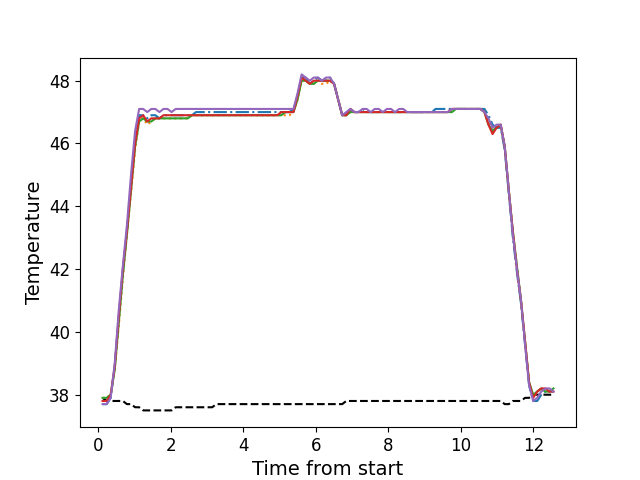

Data behind this chart, as committed beside it:
, times, neutral, z1, z2, z3, z4, z5
0, 0.1185, 37.9, 37.7, 37.9, 37.9, 37.8, 37.7
1, 0.2307, 37.8, 37.7, 37.9, 37.9, 37.8, 37.7
2, 0.3427, 37.8, 37.9, 38.0, 38.0, 38.0, 37.9
3, 0.4547, 37.8, 38.9, 38.8, 38.8, 38.9, 39.0
4, 0.5667, 37.8, 40.5, 40.2, 40.3, 40.5, 40.7
5, 0.6787, 37.8, 41.9, 41.7, 41.8, 42.0, 42.1
6, 0.7907, 37.7, 43.2, 43.1, 43.1, 43.2, 43.4
7, 0.9037, 37.7, 44.7, 44.4, 44.5, 44.6, 45.0
8, 1.017, 37.6, 46.1, 45.8, 45.9, 46.0, 46.4
9, 1.128, 37.6, 46.9, 46.7, 46.7, 46.8, 47.1
10, 1.24, 37.5, 46.9, 46.8, 46.8, 46.9, 47.1
11, 1.352, 37.5, 46.8, 46.6, 46.7, 46.7, 47.0
12, 1.464, 37.5, 46.9, 46.7, 46.7, 46.8, 47.1
13, 1.576, 37.5, 46.9, 46.8, 46.8, 46.8, 47.1
14, 1.688, 37.5, 46.8, 46.8, 46.8, 46.8, 47.0
15, 1.8, 37.5, 46.9, 46.8, 46.8, 46.9, 47.1
16, 1.912, 37.5, 46.9, 46.8, 46.8, 46.9, 47.1
17, 2.024, 37.5, 46.9, 46.8, 46.8, 46.9, 47.0
18, 2.136, 37.6, 46.9, 46.8, 46.8, 46.9, 47.1
19, 2.249, 37.6, 46.9, 46.8, 46.8, 46.9, 47.1
20, 2.36, 37.6, 46.9, 46.8, 46.8, 46.9, 47.1
21, 2.472, 37.6, 46.9, 46.8, 46.8, 46.9, 47.1
22, 2.585, 37.6, 46.9, 46.9, 46.9, 46.9, 47.1
23, 2.697, 37.6, 47.0, 46.9, 46.9, 46.9, 47.1
24, 2.809, 37.6, 47.0, 46.9, 46.9, 46.9, 47.1
25, 2.921, 37.6, 47.0, 46.9, 46.9, 46.9, 47.1
26, 3.034, 37.6, 47.0, 46.9, 46.9, 46.9, 47.1
27, 3.145, 37.6, 47.0, 46.9, 46.9, 46.9, 47.1
28, 3.257, 37.7, 47.0, 46.9, 46.9, 46.9, 47.1
29, 3.369, 37.7, 47.0, 46.9, 46.9, 46.9, 47.1
30, 3.481, 37.7, 47.0, 46.9, 46.9, 46.9, 47.1
31, 3.593, 37.7, 47.0, 46.9, 46.9, 46.9, 47.1
32, 3.705, 37.7, 47.0, 46.9, 46.9, 46.9, 47.1
33, 3.818, 37.7, 47.0, 46.9, 46.9, 46.9, 47.1
34, 3.929, 37.7, 47.0, 46.9, 46.9, 46.9, 47.1
35, 4.041, 37.7, 47.0, 46.9, 46.9, 46.9, 47.1
36, 4.153, 37.7, 47.0, 46.9, 46.9, 46.9, 47.1
37, 4.265, 37.7, 47.0, 46.9, 46.9, 46.9, 47.1
38, 4.377, 37.7, 47.0, 46.9, 46.9, 46.9, 47.1
39, 4.489, 37.7, 47.0, 46.9, 46.9, 46.9, 47.1
40, 4.601, 37.7, 47.0, 46.9, 46.9, 46.9, 47.1
41, 4.713, 37.7, 47.0, 46.9, 46.9, 46.9, 47.1
42, 4.827, 37.7, 47.0, 46.9, 46.9, 46.9, 47.1
43, 4.939, 37.7, 47.0, 46.9, 46.9, 46.9, 47.1
44, 5.05, 37.7, 47.0, 46.9, 46.9, 47.0, 47.1
45, 5.162, 37.7, 47.0, 46.9, 47.0, 47.0, 47.1
46, 5.275, 37.7, 47.0, 46.9, 47.0, 47.0, 47.1
47, 5.386, 37.7, 47.1, 47.0, 47.0, 47.0, 47.1
48, 5.498, 37.7, 47.5, 47.4, 47.4, 47.5, 47.6
49, 5.61, 37.7, 48.1, 48.0, 48.0, 48.1, 48.2
50, 5.722, 37.7, 48.1, 48.0, 48.0, 48.0, 48.1
51, 5.834, 37.7, 47.9, 47.9, 47.9, 47.9, 48.0
52, 5.946, 37.7, 48.0, 47.9, 47.9, 48.0, 48.1
53, 6.06, 37.7, 48.1, 48.0, 48.0, 48.0, 48.1
54, 6.171, 37.7, 48.0, 47.9, 48.0, 48.0, 48.0
55, 6.283, 37.7, 48.0, 47.9, 48.0, 48.0, 48.1
56, 6.394, 37.7, 48.1, 48.0, 48.0, 48.0, 48.1
57, 6.506, 37.7, 47.9, 47.9, 47.9, 47.9, 47.9
58, 6.618, 37.7, 47.4, 47.4, 47.4, 47.4, 47.4
59, 6.73, 37.7, 46.9, 46.9, 46.9, 46.9, 46.9
... 52 more rows
